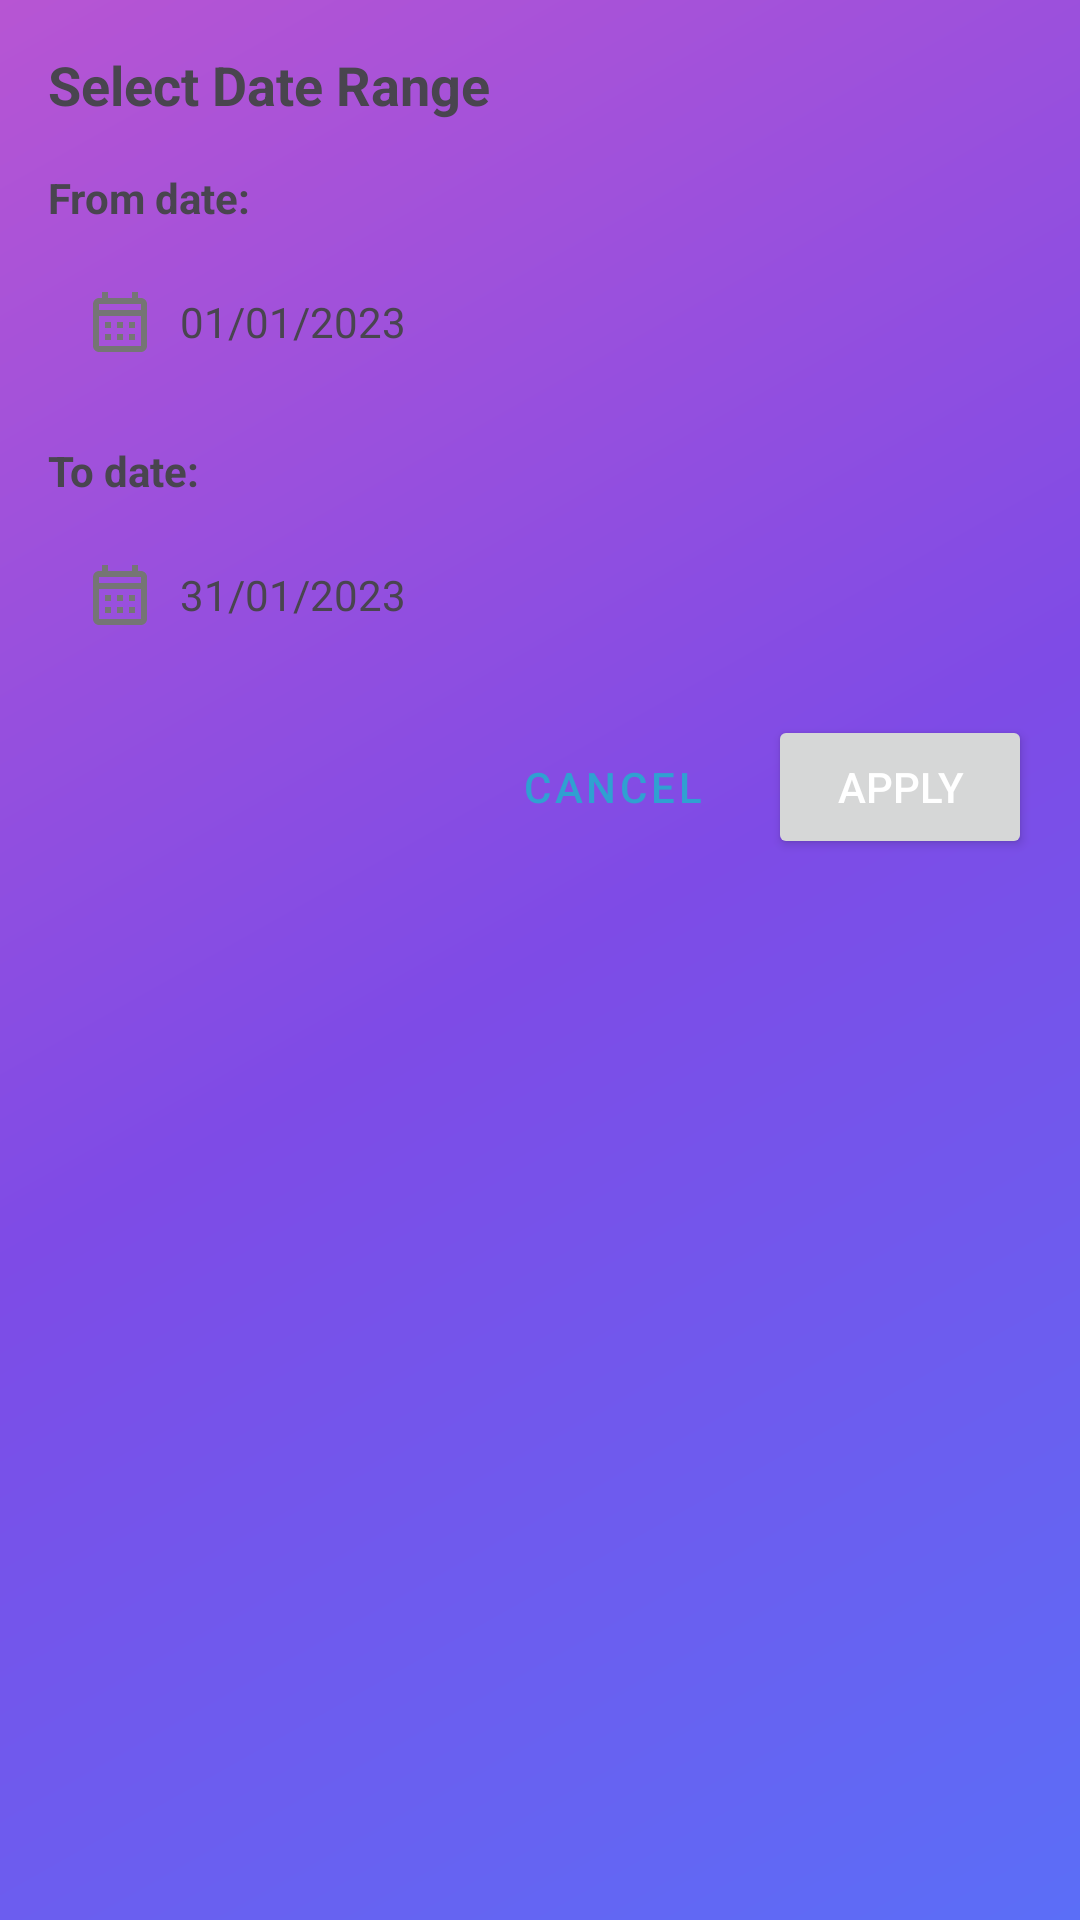

Reconstruct the res/layout file that produces this screen, plus the resources it refers to.
<!-- AndroidManifest.xml: application theme Theme.CampusExpense -->
<!-- res/layout/dialog_date_filter.xml -->
<?xml version="1.0" encoding="utf-8"?>
<LinearLayout xmlns:android="http://schemas.android.com/apk/res/android"
    android:layout_width="match_parent"
    android:layout_height="wrap_content"
    android:orientation="vertical"
    android:padding="16dp">

    <TextView
        android:layout_width="match_parent"
        android:layout_height="wrap_content"
        android:text="Select Date Range"
        android:textStyle="bold"
        android:textSize="18sp"
        android:layout_marginBottom="16dp"/>

    
    <TextView
        android:layout_width="match_parent"
        android:layout_height="wrap_content"
        android:text="From date:"
        android:textStyle="bold"
        android:layout_marginBottom="8dp"/>

    <LinearLayout
        android:id="@+id/from_date_container"
        android:layout_width="match_parent"
        android:layout_height="wrap_content"
        android:orientation="horizontal"
        android:gravity="center_vertical"
        android:padding="12dp"
        android:background="?attr/selectableItemBackground"
        android:layout_marginBottom="16dp">

        <ImageView
            android:layout_width="24dp"
            android:layout_height="24dp"
            android:src="@drawable/ic_calendar"
            android:layout_marginEnd="8dp"/>

        <TextView
            android:id="@+id/tv_from_date"
            android:layout_width="match_parent"
            android:layout_height="wrap_content"
            android:text="01/01/2023"/>
    </LinearLayout>

    
    <TextView
        android:layout_width="match_parent"
        android:layout_height="wrap_content"
        android:text="To date:"
        android:textStyle="bold"
        android:layout_marginBottom="8dp"/>

    <LinearLayout
        android:id="@+id/to_date_container"
        android:layout_width="match_parent"
        android:layout_height="wrap_content"
        android:orientation="horizontal"
        android:gravity="center_vertical"
        android:padding="12dp"
        android:background="?attr/selectableItemBackground"
        android:layout_marginBottom="16dp">

        <ImageView
            android:layout_width="24dp"
            android:layout_height="24dp"
            android:src="@drawable/ic_calendar"
            android:layout_marginEnd="8dp"/>

        <TextView
            android:id="@+id/tv_to_date"
            android:layout_width="match_parent"
            android:layout_height="wrap_content"
            android:text="31/01/2023"/>
    </LinearLayout>

    
    <LinearLayout
        android:layout_width="match_parent"
        android:layout_height="wrap_content"
        android:orientation="horizontal"
        android:gravity="end">

        <Button
            android:id="@+id/btn_cancel"
            android:layout_width="wrap_content"
            android:layout_height="wrap_content"
            android:text="Cancel"
            android:layout_marginEnd="8dp"
            style="@style/Widget.MaterialComponents.Button.TextButton"/>

        <Button
            android:id="@+id/btn_apply"
            android:layout_width="wrap_content"
            android:layout_height="wrap_content"
            android:text="Apply"/>
    </LinearLayout>
</LinearLayout>
<!-- resources referenced by this layout -->
<resources>
  <!-- drawable ic_calendar (drawable) -->
  <?xml version="1.0" encoding="utf-8"?>
  <vector xmlns:android="http://schemas.android.com/apk/res/android"
      android:width="24dp"
      android:height="24dp"
      android:viewportWidth="24"
      android:viewportHeight="24"
      android:tint="#757575">
      <path
          android:fillColor="@android:color/white"
          android:pathData="M19,4h-1V2h-2v2H8V2H6v2H5C3.89,4 3.01,4.9 3.01,6L3,20c0,1.1 0.89,2 2,2h14c1.1,0 2,-0.9 2,-2V6C21,4.9 20.1,4 19,4zM19,20H5V10h14V20zM19,8H5V6h14V8zM9,14H7v-2h2V14zM13,14h-2v-2h2V14zM17,14h-2v-2h2V14zM9,18H7v-2h2V18zM13,18h-2v-2h2V18zM17,18h-2v-2h2V18z"/>
  </vector>
  <style name="Theme.CampusExpense" parent="Theme.Material3.DayNight.NoActionBar">
          
          <item name="colorPrimary">@color/colorPrimary</item>
          <item name="colorOnPrimary">@color/white</item>
  
          
          <item name="colorSecondary">@color/teal_200</item>
          <item name="colorOnSecondary">@color/black</item>
  
          
          <item name="android:statusBarColor">@color/galaxy_blue</item>
          <item name="android:windowLightStatusBar">false</item>
  
          
          <item name="android:windowBackground">@drawable/gradient_background</item>
          <item name="android:textColorPrimary">@color/white</item>
      </style>
  <color name="colorPrimary">#30A0D1</color>
  <color name="white">#FFFFFF</color>
  <color name="teal_200">#B755D3</color>
  <color name="black">#000000</color>
  <color name="galaxy_blue">#0000CC</color>
  <!-- drawable gradient_background (drawable) -->
  <?xml version="1.0" encoding="utf-8"?>
  <shape xmlns:android="http://schemas.android.com/apk/res/android"
      android:shape="rectangle">
      <gradient
          android:angle="135"
          android:endColor="#B755D3"
          android:centerColor="#7E4BE6"
          android:startColor="#5B6EF7"
          android:type="linear" />
  </shape>
</resources>
